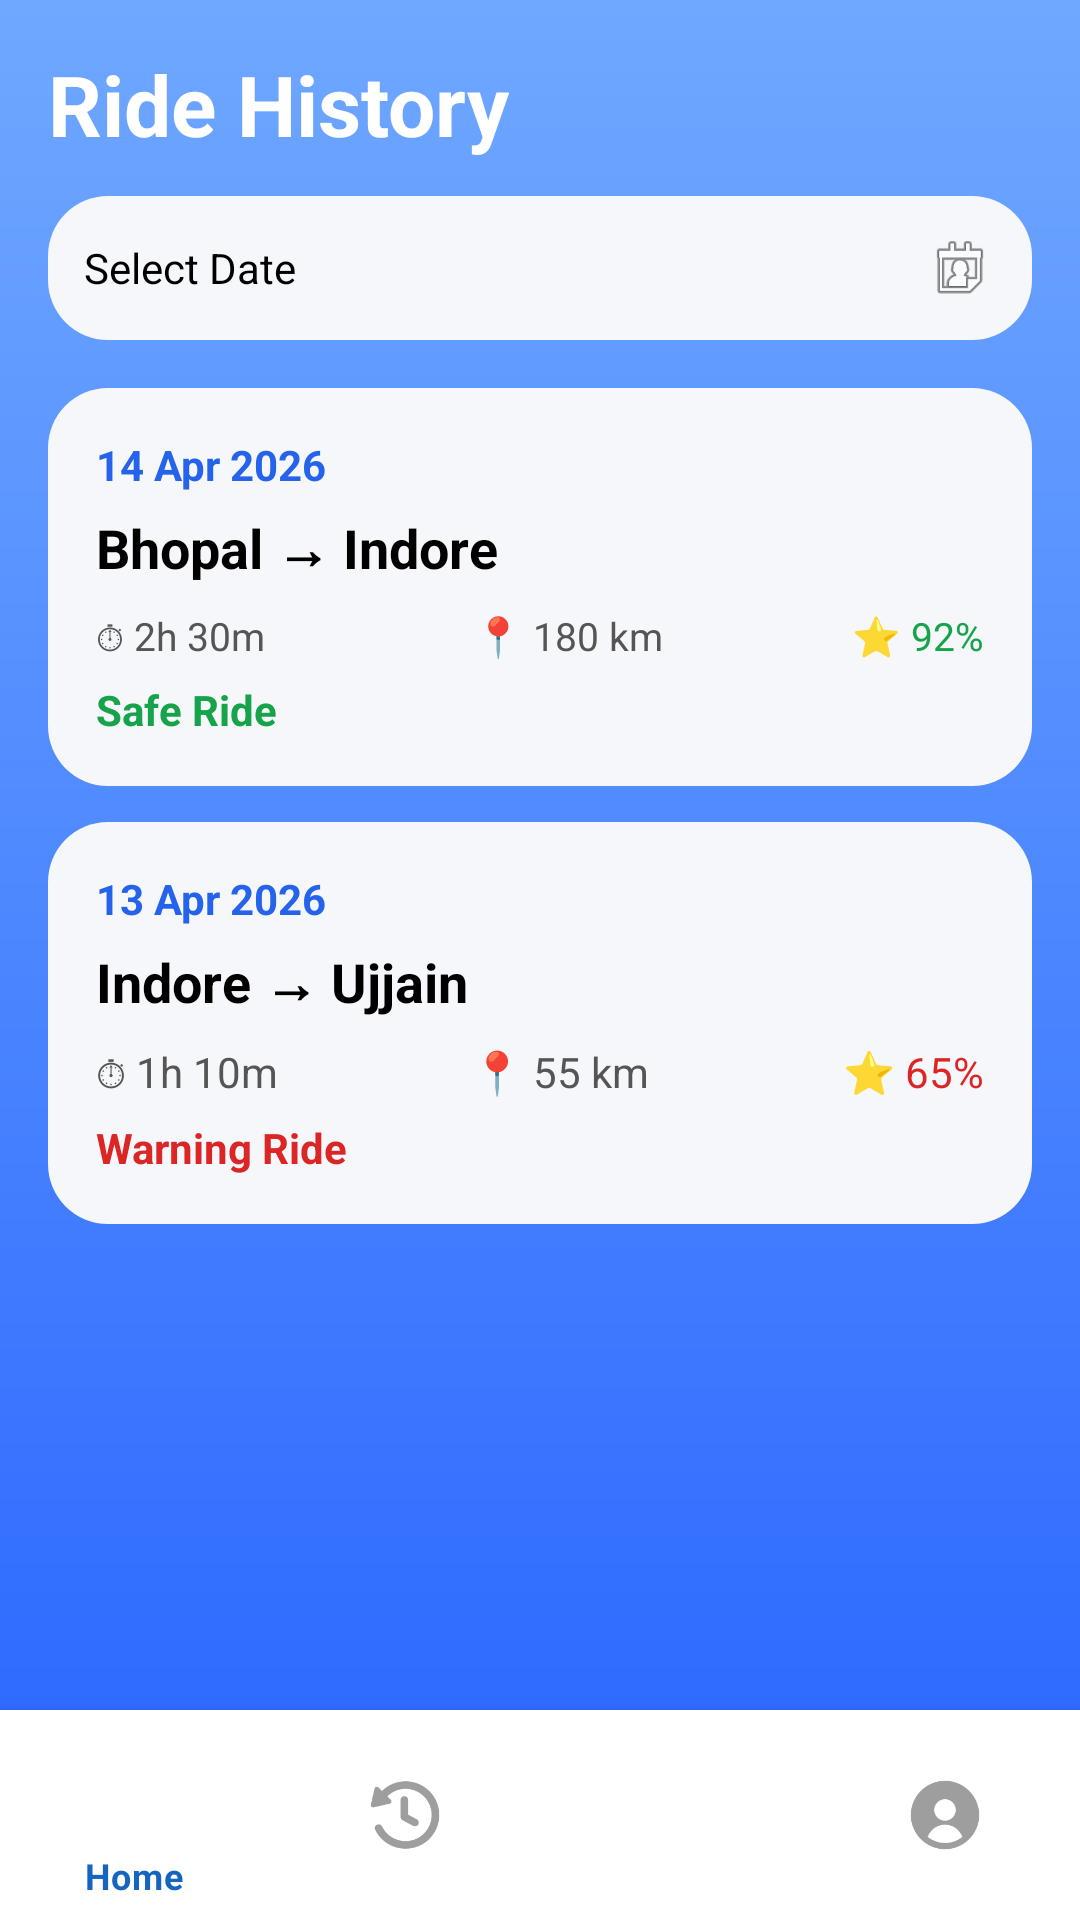

Reconstruct the res/layout file that produces this screen, plus the resources it refers to.
<!-- AndroidManifest.xml: application theme Theme.Driversafe -->
<!-- res/layout/activity_history.xml -->
<RelativeLayout xmlns:android="http://schemas.android.com/apk/res/android"
    xmlns:app="http://schemas.android.com/apk/res-auto"
    android:layout_width="match_parent"
    android:layout_height="match_parent"
    android:background="#0F172A">

    <ScrollView
        android:layout_width="match_parent"
        android:layout_height="match_parent"
        android:layout_above="@id/bottomNav"
        android:fillViewport="true">

        <LinearLayout
            android:orientation="vertical"
            android:padding="16dp"
            android:layout_width="match_parent"
            android:layout_height="wrap_content"
            android:background="@drawable/bg_gradient">

            
            <TextView
                android:text="Ride History"
                android:textSize="28sp"
                android:textStyle="bold"
                android:textColor="@color/white"
                android:layout_width="wrap_content"
                android:layout_height="wrap_content"/>

            
            <LinearLayout
                android:layout_width="match_parent"
                android:layout_height="wrap_content"
                android:orientation="horizontal"
                android:layout_marginTop="12dp"
                android:padding="12dp"
                android:background="@drawable/card_bg"
                android:gravity="center_vertical">

                <TextView
                    android:text="Select Date"
                    android:textColor="@android:color/black"
                    android:layout_weight="1"
                    android:layout_width="0dp"
                    android:layout_height="wrap_content"/>

                <ImageView
                    android:id="@+id/btnCalendar"
                    android:layout_width="24dp"
                    android:layout_height="24dp"
                    android:src="@android:drawable/ic_menu_my_calendar"/>
            </LinearLayout>

            
            <LinearLayout
                android:layout_width="match_parent"
                android:layout_height="wrap_content"
                android:orientation="vertical"
                android:layout_marginTop="16dp"
                android:padding="16dp"
                android:background="@drawable/card_bg">

                
                <TextView
                    android:text="14 Apr 2026"
                    android:textStyle="bold"
                    android:textSize="14sp"
                    android:textColor="#2563EB"
                    android:layout_width="wrap_content"
                    android:layout_height="wrap_content"/>

                
                <TextView
                    android:text="Bhopal → Indore"
                    android:textSize="18sp"
                    android:textStyle="bold"
                    android:textColor="@android:color/black"
                    android:layout_marginTop="6dp"
                    android:layout_width="wrap_content"
                    android:layout_height="wrap_content"/>

                
                <LinearLayout
                    android:orientation="horizontal"
                    android:layout_marginTop="8dp"
                    android:layout_width="match_parent"
                    android:layout_height="wrap_content">

                    <TextView
                        android:text="⏱ 2h 30m"
                        android:textSize="13sp"
                        android:textColor="#555"
                        android:layout_weight="1"
                        android:layout_width="0dp"
                        android:layout_height="wrap_content"/>

                    <TextView
                        android:text="📍 180 km"
                        android:textSize="13sp"
                        android:textColor="#555"
                        android:layout_weight="1"
                        android:layout_width="0dp"
                        android:layout_height="wrap_content"/>

                    <TextView
                        android:text="⭐ 92%"
                        android:textSize="13sp"
                        android:textColor="#16A34A"
                        android:layout_width="wrap_content"
                        android:layout_height="wrap_content"/>
                </LinearLayout>

                
                <TextView
                    android:text="Safe Ride"
                    android:textColor="#16A34A"
                    android:textStyle="bold"
                    android:layout_marginTop="6dp"
                    android:layout_width="wrap_content"
                    android:layout_height="wrap_content"/>
            </LinearLayout>

            
            <LinearLayout
                android:layout_width="match_parent"
                android:layout_height="wrap_content"
                android:orientation="vertical"
                android:layout_marginTop="12dp"
                android:padding="16dp"
                android:background="@drawable/card_bg">

                <TextView

                    android:text="13 Apr 2026"
                    android:textStyle="bold"
                    android:textSize="14sp"
                    android:textColor="#2563EB"
                    android:layout_height="wrap_content"
                    android:layout_width="match_parent"/>

                <TextView
                    android:layout_height="wrap_content"
                    android:layout_width="match_parent"
                    android:text="Indore → Ujjain"
                    android:textSize="18sp"
                    android:textStyle="bold"
                    android:textColor="@android:color/black"
                    android:layout_marginTop="6dp"/>

                <LinearLayout
                    android:layout_height="wrap_content"
                    android:layout_width="match_parent"
                    android:orientation="horizontal"
                    android:layout_marginTop="8dp">

                    <TextView
                        android:layout_height="match_parent"
                        android:layout_width="wrap_content"
                        android:text="⏱ 1h 10m"
                        android:layout_weight="1"
                        android:textColor="#555"/>

                    <TextView
                        android:layout_height="match_parent"
                        android:layout_width="wrap_content"
                        android:text="📍 55 km"
                        android:layout_weight="1"
                        android:textColor="#555"/>

                    <TextView
                        android:layout_height="match_parent"
                        android:layout_width="wrap_content"
                        android:text="⭐ 65%"
                        android:textColor="#DC2626"/>
                </LinearLayout>

                <TextView
                    android:layout_height="match_parent"
                    android:layout_width="wrap_content"
                    android:text="Warning Ride"
                    android:textColor="#DC2626"
                    android:textStyle="bold"
                    android:layout_marginTop="6dp"/>
            </LinearLayout>

        </LinearLayout>

    </ScrollView>

    
    <com.google.android.material.bottomnavigation.BottomNavigationView
        android:id="@+id/bottomNav"
        android:layout_width="match_parent"
        android:layout_height="70dp"
        android:layout_alignParentBottom="true"
        android:background="@color/white"
        app:itemIconTint="@color/nav_color"
        app:itemTextColor="@color/nav_color"
        app:menu="@menu/bottom_menu"/>

</RelativeLayout>
<!-- resources referenced by this layout -->
<resources>
  <color name="white">#FFFFFF</color>
  <!-- drawable bg_gradient (drawable) -->
  <?xml version="1.0" encoding="utf-8"?>
  <shape xmlns:android="http://schemas.android.com/apk/res/android"
      android:shape="rectangle">
  
      <gradient
          android:startColor="#6FA8FF"
          android:endColor="#2F6BFF"
          android:angle="270"/>
  
  </shape>
  <!-- drawable card_bg (drawable) -->
  <?xml version="1.0" encoding="utf-8"?>
  <shape xmlns:android="http://schemas.android.com/apk/res/android">
  
      <solid android:color="#F5F7FB"/>
  
      <corners android:radius="20dp"/>
  
  </shape>
  <style name="Theme.Driversafe" parent="Theme.MaterialComponents.DayNight.NoActionBar">
      </style>
</resources>
